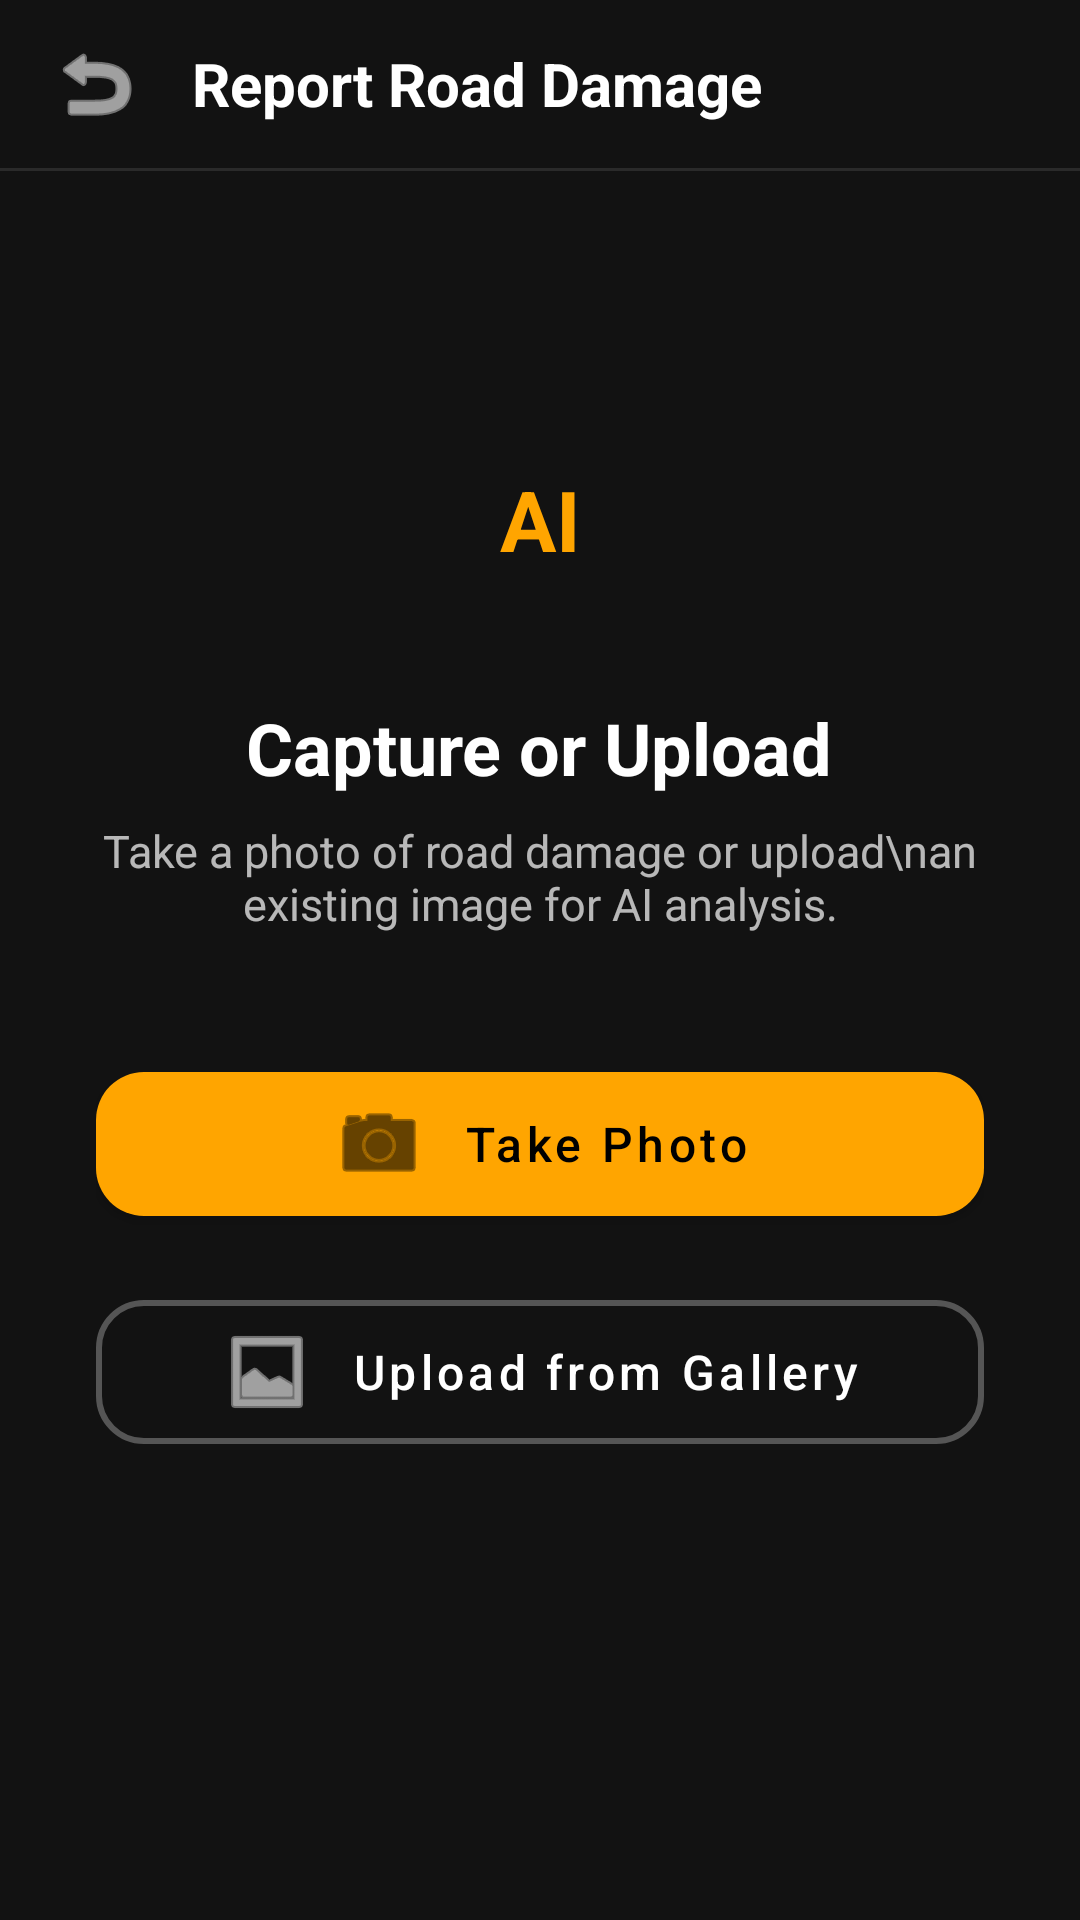

Reconstruct the res/layout file that produces this screen, plus the resources it refers to.
<!-- AndroidManifest.xml: application theme Theme.RoadFlowAI -->
<!-- res/layout/activity_citizen_report.xml -->
<?xml version="1.0" encoding="utf-8"?>
<ScrollView xmlns:android="http://schemas.android.com/apk/res/android"
    xmlns:app="http://schemas.android.com/apk/res-auto"
    xmlns:tools="http://schemas.android.com/tools"
    android:layout_width="match_parent"
    android:layout_height="match_parent"
    android:background="#121212"
    android:fillViewport="true"
    tools:context=".CitizenReportActivity">

    <LinearLayout
        android:layout_width="match_parent"
        android:layout_height="wrap_content"
        android:orientation="vertical"
        android:paddingBottom="32dp">

        
        <LinearLayout
            android:layout_width="match_parent"
            android:layout_height="56dp"
            android:gravity="center_vertical"
            android:orientation="horizontal"
            android:paddingStart="8dp"
            android:paddingEnd="16dp">

            <ImageButton
                android:id="@+id/btnBack"
                android:layout_width="48dp"
                android:layout_height="48dp"
                android:background="?attr/selectableItemBackgroundBorderless"
                android:contentDescription="Back"
                android:src="@android:drawable/ic_menu_revert"
                app:tint="#FFFFFF" />

            <TextView
                android:layout_width="0dp"
                android:layout_height="wrap_content"
                android:layout_weight="1"
                android:layout_marginStart="8dp"
                android:text="Report Road Damage"
                android:textColor="#FFFFFF"
                android:textSize="20sp"
                android:textStyle="bold" />

        </LinearLayout>

        
        <View
            android:layout_width="match_parent"
            android:layout_height="1dp"
            android:background="#2A2A2A" />

        
        <LinearLayout
            android:id="@+id/initialSection"
            android:layout_width="match_parent"
            android:layout_height="wrap_content"
            android:gravity="center_horizontal"
            android:orientation="vertical"
            android:paddingStart="32dp"
            android:paddingTop="80dp"
            android:paddingEnd="32dp"
            android:visibility="visible">

            
            <TextView
                android:layout_width="72dp"
                android:layout_height="72dp"
                android:background="@drawable/rhi_badge_background"
                android:gravity="center"
                android:text="AI"
                android:textColor="#FFA500"
                android:textSize="28sp"
                android:textStyle="bold" />

            <TextView
                android:layout_width="wrap_content"
                android:layout_height="wrap_content"
                android:layout_marginTop="24dp"
                android:text="Capture or Upload"
                android:textColor="#FFFFFF"
                android:textSize="24sp"
                android:textStyle="bold" />

            <TextView
                android:layout_width="wrap_content"
                android:layout_height="wrap_content"
                android:layout_marginTop="8dp"
                android:gravity="center"
                android:text="Take a photo of road damage or upload\nan existing image for AI analysis."
                android:textColor="#B3FFFFFF"
                android:textSize="15sp" />

            
            <com.google.android.material.button.MaterialButton
                android:id="@+id/btnTakePhoto"
                android:layout_width="match_parent"
                android:layout_height="60dp"
                android:layout_marginTop="40dp"
                android:text="Take Photo"
                android:textAllCaps="false"
                android:textSize="16sp"
                app:backgroundTint="#FFA500"
                app:cornerRadius="16dp"
                app:icon="@android:drawable/ic_menu_camera"
                app:iconGravity="textStart"
                app:iconPadding="12dp" />

            
            <com.google.android.material.button.MaterialButton
                android:id="@+id/btnUploadGallery"
                style="@style/Widget.MaterialComponents.Button.OutlinedButton"
                android:layout_width="match_parent"
                android:layout_height="60dp"
                android:layout_marginTop="16dp"
                android:text="Upload from Gallery"
                android:textAllCaps="false"
                android:textColor="#FFFFFF"
                android:textSize="16sp"
                app:cornerRadius="16dp"
                app:icon="@android:drawable/ic_menu_gallery"
                app:iconGravity="textStart"
                app:iconPadding="12dp"
                app:iconTint="#FFFFFF"
                app:strokeColor="#555555"
                app:strokeWidth="2dp" />

        </LinearLayout>

        
        <LinearLayout
            android:id="@+id/resultsSection"
            android:layout_width="match_parent"
            android:layout_height="wrap_content"
            android:orientation="vertical"
            android:paddingStart="24dp"
            android:paddingTop="24dp"
            android:paddingEnd="24dp"
            android:visibility="gone">

            
            <TextView
                android:layout_width="wrap_content"
                android:layout_height="wrap_content"
                android:text="Thank You!"
                android:textColor="#3DDC84"
                android:textSize="26sp"
                android:textStyle="bold" />

            <TextView
                android:layout_width="wrap_content"
                android:layout_height="wrap_content"
                android:layout_marginTop="4dp"
                android:text="Your road damage report has been analyzed."
                android:textColor="#B3FFFFFF"
                android:textSize="14sp" />

            
            <androidx.cardview.widget.CardView
                android:layout_width="match_parent"
                android:layout_height="wrap_content"
                android:layout_marginTop="20dp"
                app:cardBackgroundColor="#1E1E1E"
                app:cardCornerRadius="12dp"
                app:cardElevation="4dp">

                <ImageView
                    android:id="@+id/resultImageView"
                    android:layout_width="match_parent"
                    android:layout_height="250dp"
                    android:adjustViewBounds="true"
                    android:contentDescription="Analyzed road image"
                    android:scaleType="centerCrop" />

            </androidx.cardview.widget.CardView>

            
            <LinearLayout
                android:layout_width="match_parent"
                android:layout_height="wrap_content"
                android:layout_marginTop="20dp"
                android:background="@drawable/rhi_badge_background"
                android:gravity="center_vertical"
                android:orientation="horizontal"
                android:padding="20dp">

                <LinearLayout
                    android:layout_width="0dp"
                    android:layout_height="wrap_content"
                    android:layout_weight="1"
                    android:orientation="vertical">

                    <TextView
                        android:layout_width="wrap_content"
                        android:layout_height="wrap_content"
                        android:text="Road Health Index"
                        android:textColor="#80FFFFFF"
                        android:textSize="12sp"
                        android:textStyle="bold" />

                    <TextView
                        android:id="@+id/rhiScoreText"
                        android:layout_width="wrap_content"
                        android:layout_height="wrap_content"
                        android:layout_marginTop="4dp"
                        android:text="RHI: 100 / 100"
                        android:textColor="#3DDC84"
                        android:textSize="24sp"
                        android:textStyle="bold" />

                </LinearLayout>

                <TextView
                    android:id="@+id/rhiGradeText"
                    android:layout_width="wrap_content"
                    android:layout_height="wrap_content"
                    android:text="Good"
                    android:textColor="#3DDC84"
                    android:textSize="20sp"
                    android:textStyle="bold" />

            </LinearLayout>

            
            <TextView
                android:layout_width="wrap_content"
                android:layout_height="wrap_content"
                android:layout_marginTop="16dp"
                android:text="Detected Damages"
                android:textColor="#80FFFFFF"
                android:textSize="12sp"
                android:textStyle="bold" />

            <TextView
                android:id="@+id/detectionSummaryText"
                android:layout_width="wrap_content"
                android:layout_height="wrap_content"
                android:layout_marginTop="4dp"
                android:text="No damage detected"
                android:textColor="#FFFFFF"
                android:textSize="16sp" />

            
            <com.google.android.material.button.MaterialButton
                android:id="@+id/btnSubmitReport"
                android:layout_width="match_parent"
                android:layout_height="56dp"
                android:layout_marginTop="24dp"
                android:text="Submit Report"
                android:textAllCaps="false"
                android:textSize="16sp"
                app:backgroundTint="#FFA500"
                app:cornerRadius="16dp"
                app:icon="@android:drawable/ic_menu_upload"
                app:iconGravity="textStart"
                app:iconPadding="12dp" />

            
            <com.google.android.material.button.MaterialButton
                android:id="@+id/btnDownloadPdf"
                android:layout_width="match_parent"
                android:layout_height="56dp"
                android:layout_marginTop="12dp"
                android:text="Download PDF Report"
                android:textAllCaps="false"
                android:textSize="16sp"
                app:backgroundTint="#3DDC84"
                app:cornerRadius="16dp"
                app:icon="@android:drawable/stat_sys_download"
                app:iconGravity="textStart"
                app:iconPadding="12dp" />

            
            <com.google.android.material.button.MaterialButton
                android:id="@+id/btnScanAnother"
                style="@style/Widget.MaterialComponents.Button.TextButton"
                android:layout_width="match_parent"
                android:layout_height="48dp"
                android:layout_marginTop="8dp"
                android:text="Scan Another Image"
                android:textAllCaps="false"
                android:textColor="#B3FFFFFF"
                android:textSize="14sp"
                app:cornerRadius="16dp"
                app:rippleColor="#333333" />

        </LinearLayout>

    </LinearLayout>

</ScrollView>
<!-- resources referenced by this layout -->
<resources>
  <style name="Theme.RoadFlowAI" parent="Theme.MaterialComponents.DayNight.NoActionBar">
          <item name="android:statusBarColor">#121212</item>
          <item name="android:navigationBarColor">#121212</item>
          <item name="colorPrimary">#3DDC84</item>
          <item name="colorPrimaryVariant">#2BBF6E</item>
          <item name="colorOnPrimary">#000000</item>
          <item name="colorSecondary">#FFA500</item>
          <item name="android:windowBackground">#121212</item>
      </style>
</resources>
